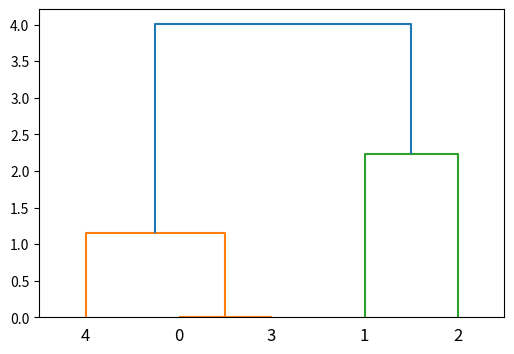

Here is the Python script that generated this plot:
#!/usr/bin/env python
# encoding=utf-8
from scipy.cluster.hierarchy import dendrogram, fcluster, linkage
import matplotlib.pyplot as plt


X = [[1,2],[3,2],[4,4],[1,2],[1,3]]
z = linkage(X, 'ward')
f = fcluster(z, 4, criterion='distance')
print(z)
print(f)
plt.figure(figsize=(6, 4))
dendrogram(z)
plt.show()
